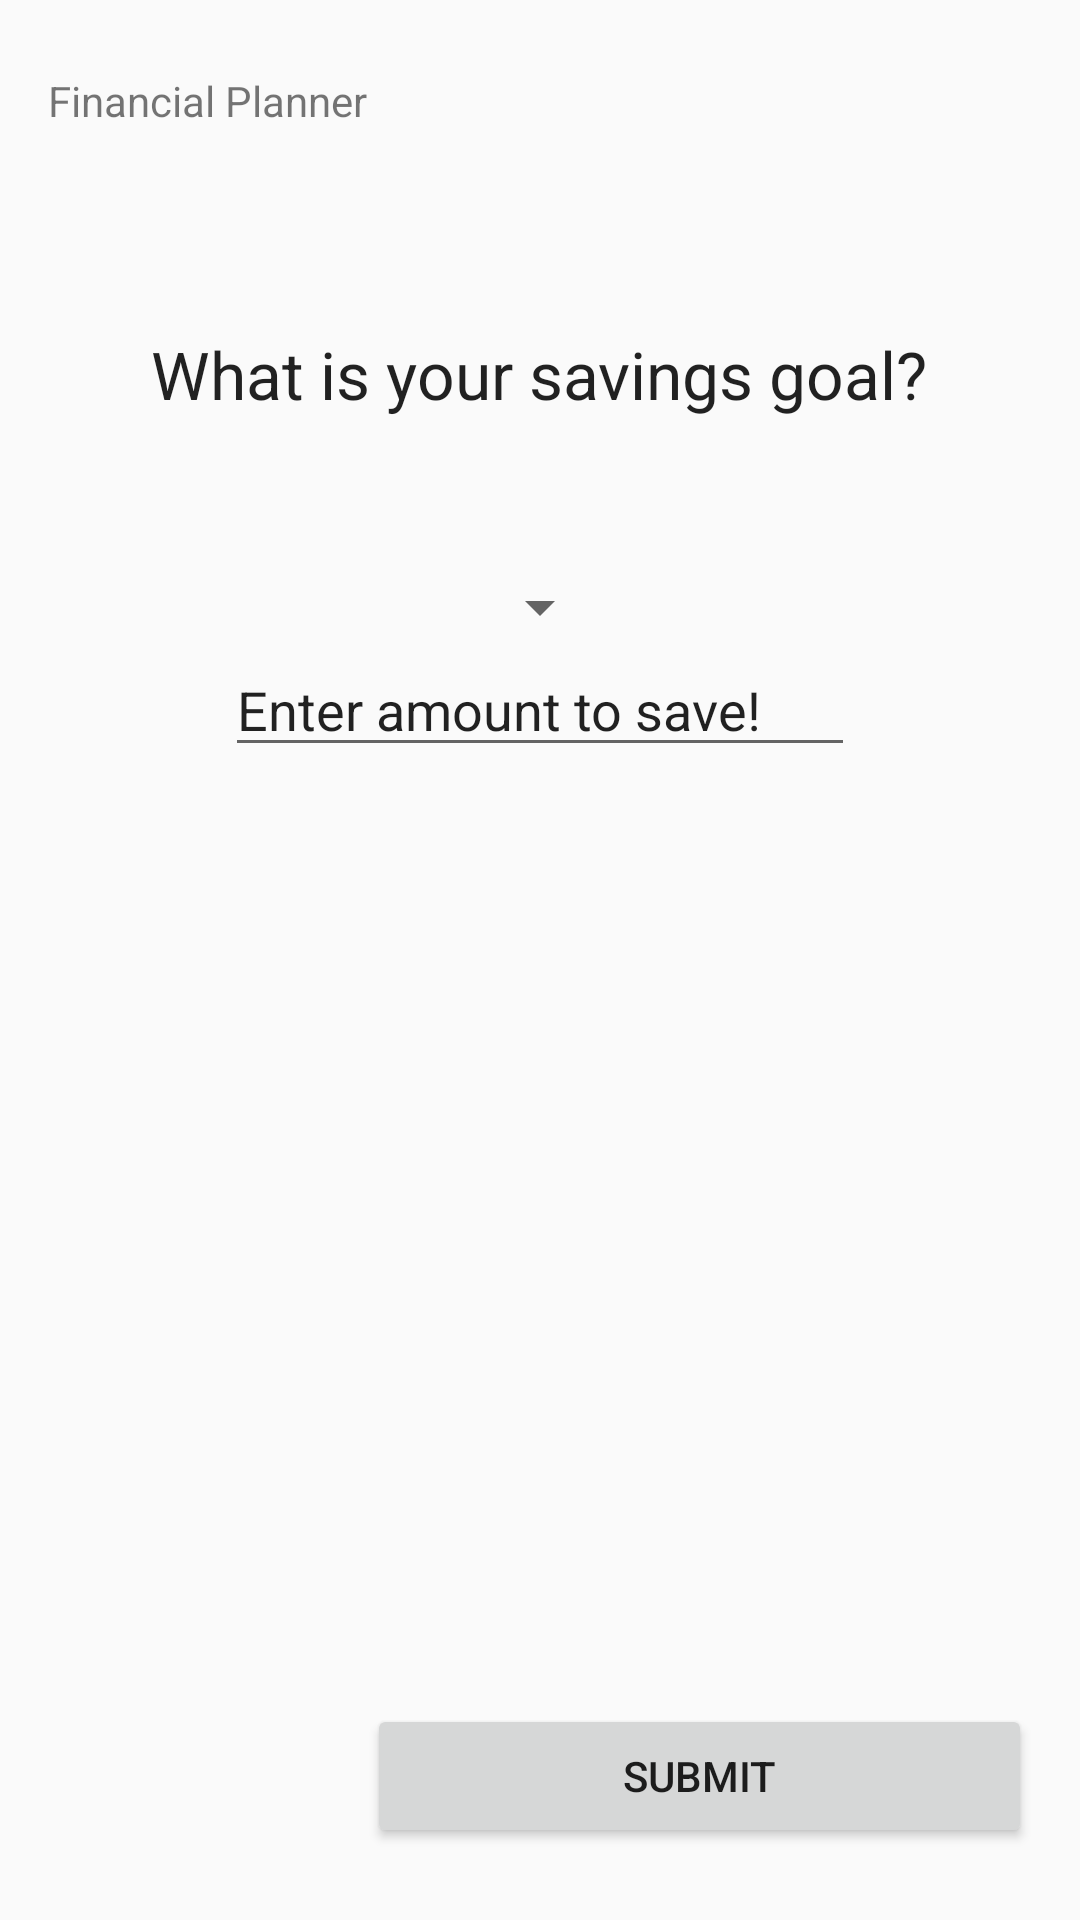

This screen was rendered from an Android layout file. Write that file and the resources it references.
<!-- AndroidManifest.xml: application theme AppTheme -->
<!-- res/layout/activity_financial_planning.xml -->
<?xml version="1.0" encoding="utf-8"?>
<RelativeLayout xmlns:android="http://schemas.android.com/apk/res/android"
    xmlns:tools="http://schemas.android.com/tools"
    android:layout_width="match_parent"
    android:layout_height="match_parent"
    android:paddingBottom="@dimen/activity_vertical_margin"
    android:paddingLeft="@dimen/activity_horizontal_margin"
    android:paddingRight="@dimen/activity_horizontal_margin"
    android:paddingTop="@dimen/activity_vertical_margin"
    tools:context="edu.phoenix.mbl402.moneysaverapp.FinancialPlanningActivity">



    <TextView
        android:layout_width="wrap_content"
        android:layout_height="wrap_content"
        android:text="@string/financial_planner"
        android:id="@+id/textView2" />

    <TextView
        android:layout_width="wrap_content"
        android:layout_height="wrap_content"
        android:textAppearance="?android:attr/textAppearanceLarge"
        android:text="@string/what_is_your_savings_goal"
        android:id="@+id/textView"
        android:layout_below="@+id/textView2"
        android:layout_centerHorizontal="true"
        android:layout_marginTop="67dp" />

    <Spinner
        android:layout_width="wrap_content"
        android:layout_height="wrap_content"
        android:id="@+id/spinner"
        android:layout_below="@+id/textView"
        android:layout_centerHorizontal="true"
        android:layout_marginTop="51dp"
        android:spinnerMode="dropdown" />

    <EditText
        android:layout_width="wrap_content"
        android:layout_height="wrap_content"
        android:inputType="numberDecimal"
        android:hint="Dollar Amount"
        android:imeOptions="actionNext"
        android:privateImeOptions="actionDone"
        android:ems="10"
        android:id="@+id/editText"
        android:layout_below="@+id/spinner"
        android:layout_centerHorizontal="true"
        android:text="@string/enter_amount_to_save" />

    <Button
        android:layout_width="wrap_content"
        android:layout_height="wrap_content"
        android:text="@string/submit"
        android:id="@+id/button"
        android:layout_alignParentRight="true"
        android:layout_alignParentEnd="true"
        android:layout_alignParentBottom="true"
        android:layout_toRightOf="@+id/textView2"
        android:layout_toEndOf="@+id/textView2" />

</RelativeLayout>
<!-- resources referenced by this layout -->
<resources>
  <dimen name="activity_horizontal_margin">16dp</dimen>
  <dimen name="activity_vertical_margin">24dp</dimen>
  <string name="enter_amount_to_save">Enter amount to save!</string>
  <string name="financial_planner">Financial Planner</string>
  <string name="submit">Submit</string>
  <string name="what_is_your_savings_goal">What is your savings goal?</string>
  <style name="AppTheme" parent="Theme.AppCompat.Light.DarkActionBar">
          
          <item name="colorPrimary">@color/colorPrimary</item>
          <item name="colorPrimaryDark">@color/colorPrimaryDark</item>
          <item name="colorAccent">@color/colorAccent</item>
      </style>
  <color name="colorPrimary">#3F51B5</color>
  <color name="colorPrimaryDark">#303F9F</color>
  <color name="colorAccent">#FF4081</color>
</resources>
